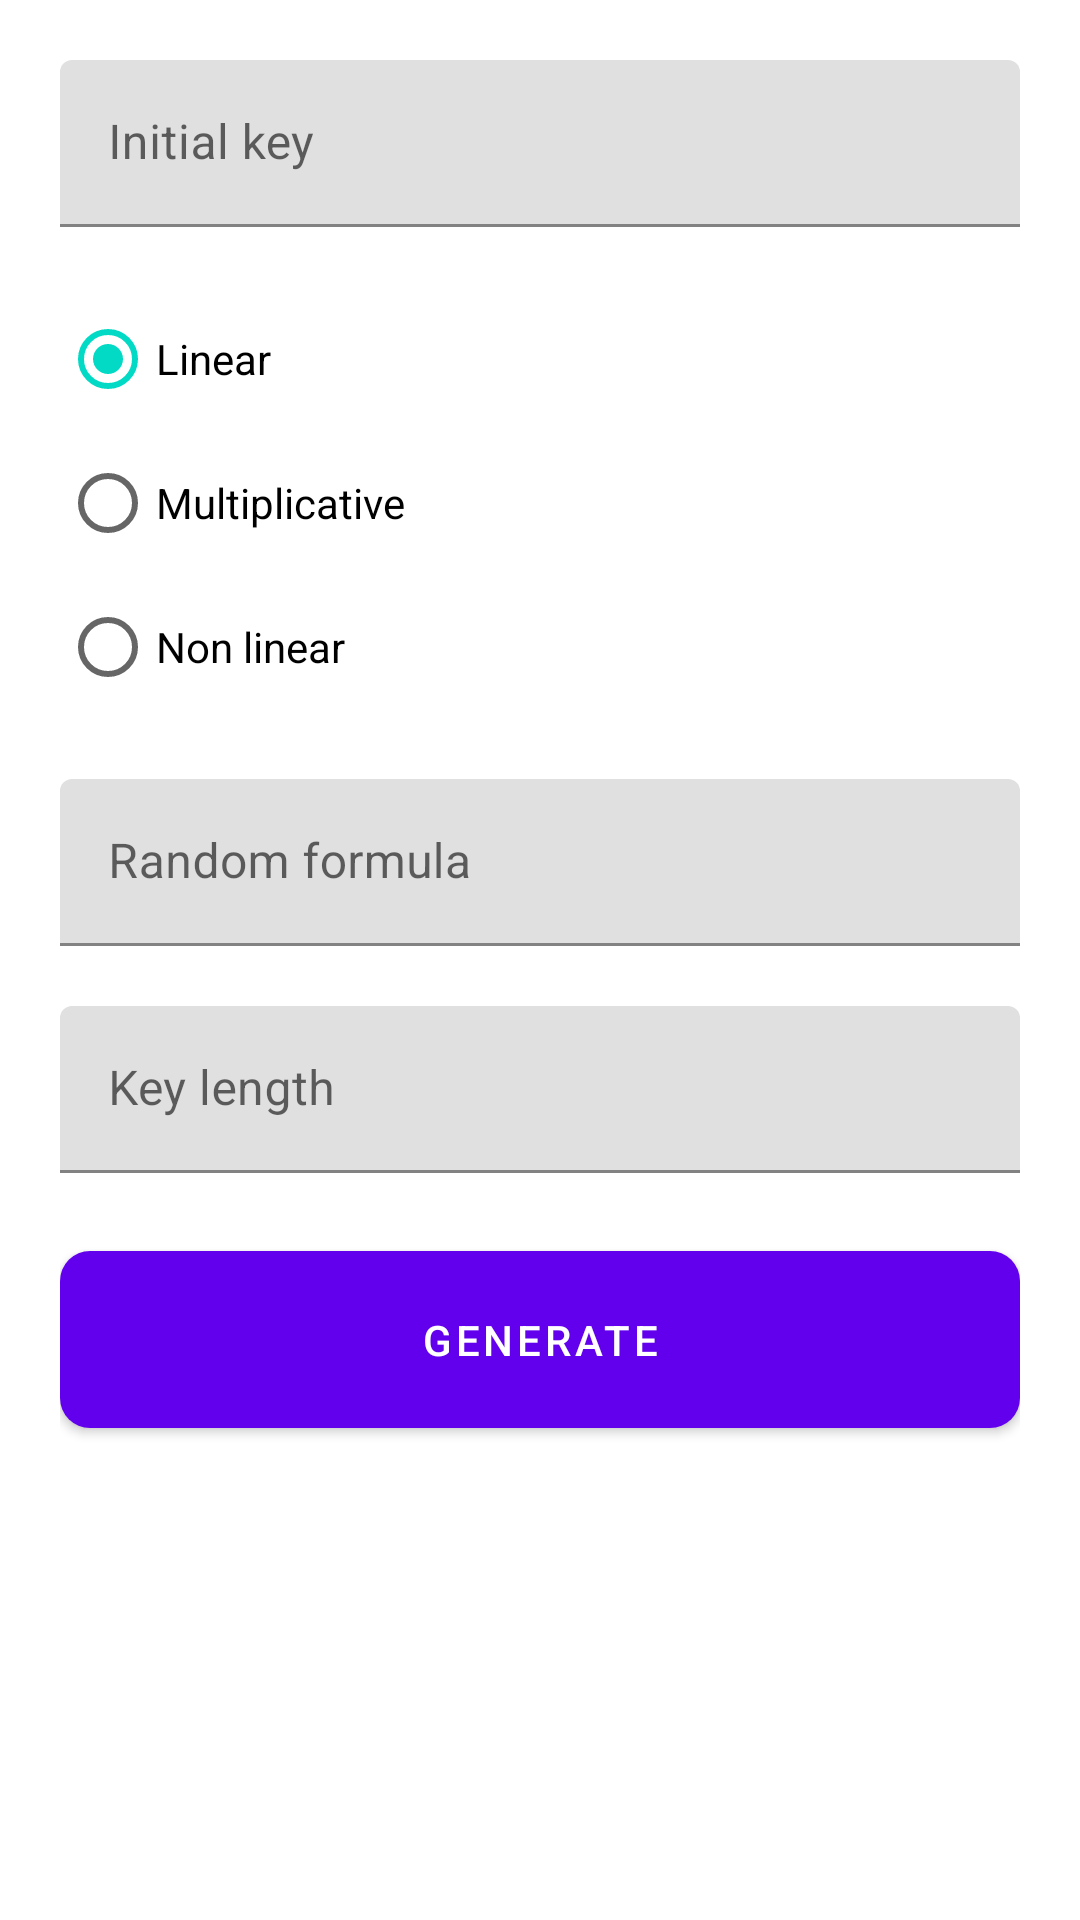

Android layout source for this screen:
<!-- AndroidManifest.xml: application theme Theme.PRNG -->
<!-- res/layout/fragment_main.xml -->
<?xml version="1.0" encoding="utf-8"?>
<androidx.core.widget.NestedScrollView xmlns:android="http://schemas.android.com/apk/res/android"
    xmlns:app="http://schemas.android.com/apk/res-auto"
    xmlns:tools="http://schemas.android.com/tools"
    android:layout_width="match_parent"
    android:layout_height="match_parent"
    android:padding="20dp">

    <LinearLayout
        android:layout_width="match_parent"
        android:layout_height="wrap_content"
        android:orientation="vertical">

        <com.google.android.material.textfield.TextInputLayout
            android:layout_width="match_parent"
            android:layout_height="wrap_content"
            android:hint="@string/initial_key">

            <EditText
                android:id="@+id/initialKey"
                android:layout_width="match_parent"
                android:layout_height="wrap_content"
                android:autofillHints="no"
                android:inputType="number"
                android:maxLength="9"
                android:maxLines="1"
                android:textColor="@android:color/black"
                tools:ignore="LabelFor" />
        </com.google.android.material.textfield.TextInputLayout>

        <RadioGroup
            android:id="@+id/type"
            android:layout_width="match_parent"
            android:layout_height="wrap_content"
            android:layout_marginTop="20dp"
            android:checkedButton="@id/linear"
            android:orientation="vertical">

            <RadioButton
                android:id="@+id/linear"
                android:layout_width="match_parent"
                android:layout_height="wrap_content"
                android:text="@string/linear" />

            <RadioButton
                android:id="@+id/multiplicative"
                android:layout_width="match_parent"
                android:layout_height="wrap_content"
                android:text="@string/multiplicative" />

            <RadioButton
                android:id="@+id/nonLinear"
                android:layout_width="match_parent"
                android:layout_height="wrap_content"
                android:text="@string/non_linear" />
        </RadioGroup>

        <com.google.android.material.textfield.TextInputLayout
            android:layout_width="match_parent"
            android:layout_height="wrap_content"
            android:layout_marginTop="20dp"
            android:hint="@string/random_formula">

            <EditText
                android:id="@+id/randomFormula"
                android:layout_width="match_parent"
                android:layout_height="wrap_content"
                android:autofillHints="no"
                android:editable="false"
                android:focusable="false"
                android:focusableInTouchMode="false"
                android:inputType="text"
                tools:ignore="LabelFor" />
        </com.google.android.material.textfield.TextInputLayout>

        <com.google.android.material.textfield.TextInputLayout
            android:layout_width="match_parent"
            android:layout_height="wrap_content"
            android:layout_marginTop="20dp"
            android:hint="@string/key_length">

            <EditText
                android:id="@+id/keyLength"
                android:layout_width="match_parent"
                android:layout_height="wrap_content"
                android:autofillHints="no"
                android:inputType="number"
                android:maxLength="9"
                android:maxLines="1"
                tools:ignore="LabelFor" />
        </com.google.android.material.textfield.TextInputLayout>

        <com.google.android.material.button.MaterialButton
            android:id="@+id/generate"
            android:layout_width="match_parent"
            android:layout_height="wrap_content"
            android:layout_marginTop="20dp"
            android:padding="20dp"
            android:text="@string/generate"
            android:textColor="@color/white"
            app:cornerRadius="10dp" />
    </LinearLayout>
</androidx.core.widget.NestedScrollView>
<!-- resources referenced by this layout -->
<resources>
  <string name="generate">Generate</string>
  <string name="initial_key">Initial key</string>
  <string name="key_length">Key length</string>
  <string name="linear">Linear</string>
  <string name="multiplicative">Multiplicative</string>
  <string name="non_linear">Non linear</string>
  <string name="random_formula">Random formula</string>
  <style name="Theme.PRNG" parent="Theme.MaterialComponents.DayNight.DarkActionBar">
          
          <item name="colorPrimary">@color/purple_500</item>
          <item name="colorPrimaryVariant">@color/purple_700</item>
          <item name="colorOnPrimary">@color/white</item>
          
          <item name="colorSecondary">@color/teal_200</item>
          <item name="colorSecondaryVariant">@color/teal_700</item>
          <item name="colorOnSecondary">@color/black</item>
          
          <item name="android:statusBarColor" tools:targetApi="l">?attr/colorPrimaryVariant</item>
          
      </style>
  <!-- not gathered from this repository: default colours our renderer supplied (Android Studio template values) -->
  <color name="purple_500">#FF6200EE</color>
  <color name="purple_700">#FF3700B3</color>
  <color name="teal_200">#FF03DAC5</color>
  <color name="teal_700">#FF018786</color>
  <color name="black">#FF000000</color>
  <color name="white">#FFFFFFFF</color>
</resources>
